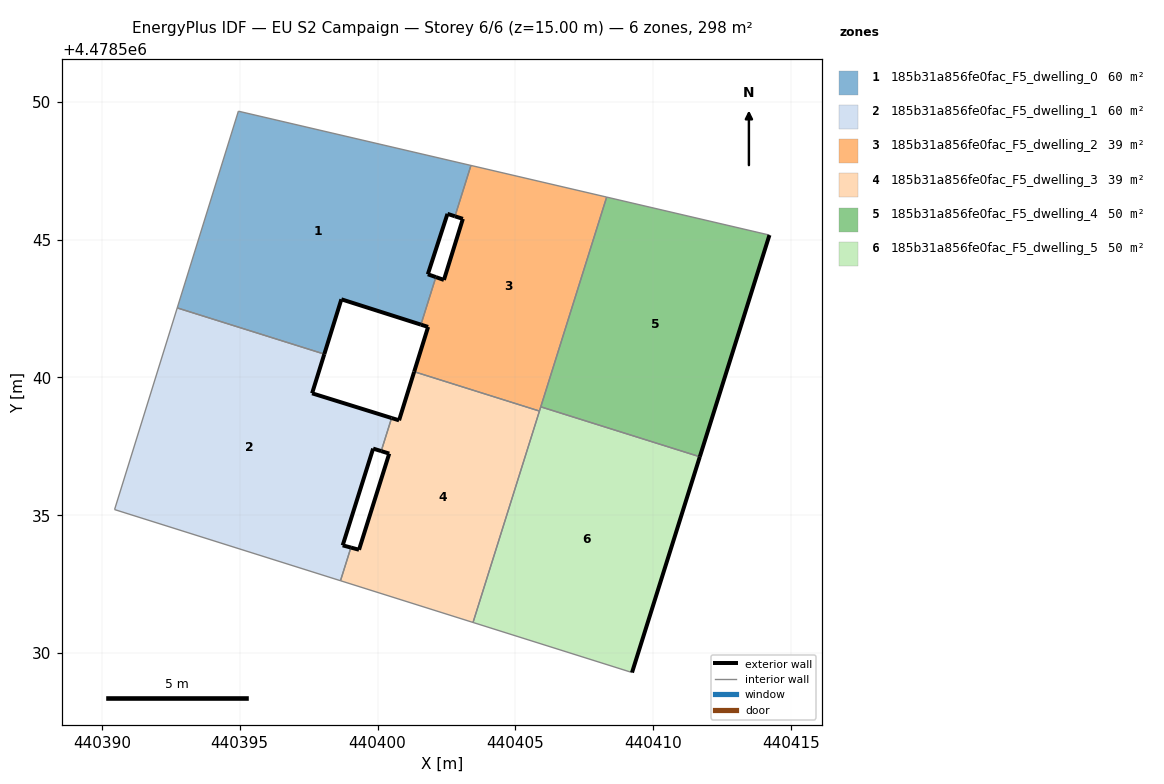
=== STOREY PLAN SPEC (per zone: floor XY polygon, exterior-wall plan segments, windows/doors) ===
zone 1: 185b31a856fe0fac_F5_dwelling_0  (60.3 m²)
  floor: (440401.58, 4478541.91) (440402.12, 4478543.64) (440401.83, 4478543.74) (440402.54, 4478545.93) (440402.81, 4478545.84) (440403.39, 4478547.69) (440394.95, 4478549.66) (440392.73, 4478542.52) (440398.07, 4478540.84) (440398.69, 4478542.83)
  exterior wall: (440402.81, 4478545.84) – (440402.54, 4478545.93)  [0.3 m]
  exterior wall: (440402.54, 4478545.93) – (440401.83, 4478543.74)  [2.3 m]
  exterior wall: (440401.83, 4478543.74) – (440402.12, 4478543.64)  [0.3 m]
  exterior wall: (440401.58, 4478541.91) – (440398.69, 4478542.83)  [3.0 m]
  exterior wall: (440398.69, 4478542.83) – (440398.07, 4478540.84)  [2.1 m]
  interior walls: 5
zone 2: 185b31a856fe0fac_F5_dwelling_1  (60.3 m²)
  floor: (440398.66, 4478532.62) (440399.03, 4478533.83) (440398.74, 4478533.91) (440399.84, 4478537.42) (440400.13, 4478537.33) (440400.51, 4478538.53) (440397.63, 4478539.42) (440398.07, 4478540.84) (440392.73, 4478542.52) (440390.46, 4478535.21)
  exterior wall: (440398.07, 4478540.84) – (440397.63, 4478539.42)  [1.5 m]
  exterior wall: (440397.63, 4478539.42) – (440400.51, 4478538.53)  [3.0 m]
  exterior wall: (440400.13, 4478537.33) – (440399.84, 4478537.42)  [0.3 m]
  exterior wall: (440399.84, 4478537.42) – (440398.74, 4478533.91)  [3.7 m]
  exterior wall: (440398.74, 4478533.91) – (440399.03, 4478533.83)  [0.3 m]
  interior walls: 5
zone 3: 185b31a856fe0fac_F5_dwelling_2  (38.9 m²)
  floor: (440405.87, 4478538.78) (440408.31, 4478546.54) (440403.39, 4478547.69) (440402.81, 4478545.84) (440403.10, 4478545.75) (440402.41, 4478543.54) (440402.12, 4478543.64) (440401.58, 4478541.91) (440401.84, 4478541.83) (440401.33, 4478540.21)
  exterior wall: (440402.12, 4478543.64) – (440402.41, 4478543.54)  [0.3 m]
  exterior wall: (440402.41, 4478543.54) – (440403.10, 4478545.75)  [2.3 m]
  exterior wall: (440403.10, 4478545.75) – (440402.81, 4478545.84)  [0.3 m]
  exterior wall: (440401.33, 4478540.21) – (440401.84, 4478541.83)  [1.7 m]
  exterior wall: (440401.84, 4478541.83) – (440401.58, 4478541.91)  [0.3 m]
  interior walls: 6
zone 4: 185b31a856fe0fac_F5_dwelling_3  (38.9 m²)
  floor: (440403.47, 4478531.11) (440405.87, 4478538.78) (440401.33, 4478540.21) (440400.78, 4478538.44) (440400.51, 4478538.53) (440400.13, 4478537.33) (440400.42, 4478537.24) (440399.33, 4478533.75) (440399.03, 4478533.83) (440398.66, 4478532.62)
  exterior wall: (440399.33, 4478533.75) – (440400.42, 4478537.24)  [3.7 m]
  exterior wall: (440400.42, 4478537.24) – (440400.13, 4478537.33)  [0.3 m]
  exterior wall: (440400.51, 4478538.53) – (440400.78, 4478538.44)  [0.3 m]
  exterior wall: (440400.78, 4478538.44) – (440401.33, 4478540.21)  [1.8 m]
  exterior wall: (440399.03, 4478533.83) – (440399.33, 4478533.75)  [0.3 m]
  interior walls: 5
zone 5: 185b31a856fe0fac_F5_dwelling_4  (49.6 m²)
  floor: (440411.69, 4478537.12) (440414.22, 4478545.16) (440408.31, 4478546.54) (440405.92, 4478538.93)
  exterior wall: (440414.22, 4478545.16) – (440411.69, 4478537.12)  [8.4 m]
  interior walls: 3
zone 6: 185b31a856fe0fac_F5_dwelling_5  (49.6 m²)
  floor: (440409.23, 4478529.29) (440411.69, 4478537.12) (440405.92, 4478538.93) (440403.47, 4478531.11)
  exterior wall: (440411.69, 4478537.12) – (440409.23, 4478529.29)  [8.2 m]
  interior walls: 4

=== DERIVED (storey summary) ===
Building: EU S2 Campaign
Storey: 6 of 6  (floor level z = 15.00 m)
Storey gross floor area: 297.6 m²
Zones on this storey: 6
  - 185b31a856fe0fac_F5_dwelling_0: floor 60.3 m²; exterior wall 8.0 m (24.0 m²); WWR 0.0%
  - 185b31a856fe0fac_F5_dwelling_1: floor 60.3 m²; exterior wall 8.8 m (26.4 m²); WWR 0.0%
  - 185b31a856fe0fac_F5_dwelling_2: floor 38.9 m²; exterior wall 4.9 m (14.7 m²); WWR 0.0%
  - 185b31a856fe0fac_F5_dwelling_3: floor 38.9 m²; exterior wall 6.4 m (19.2 m²); WWR 0.0%
  - 185b31a856fe0fac_F5_dwelling_4: floor 49.6 m²; exterior wall 8.4 m (25.3 m²); WWR 0.0%
  - 185b31a856fe0fac_F5_dwelling_5: floor 49.6 m²; exterior wall 8.2 m (24.6 m²); WWR 0.0%
Zone adjacency (shared interzone walls):
  - 185b31a856fe0fac_F5_dwelling_0 ↔ 185b31a856fe0fac_F5_dwelling_1
  - 185b31a856fe0fac_F5_dwelling_0 ↔ 185b31a856fe0fac_F5_dwelling_2
  - 185b31a856fe0fac_F5_dwelling_1 ↔ 185b31a856fe0fac_F5_dwelling_3
  - 185b31a856fe0fac_F5_dwelling_2 ↔ 185b31a856fe0fac_F5_dwelling_3
  - 185b31a856fe0fac_F5_dwelling_2 ↔ 185b31a856fe0fac_F5_dwelling_4
  - 185b31a856fe0fac_F5_dwelling_2 ↔ 185b31a856fe0fac_F5_dwelling_5
  - 185b31a856fe0fac_F5_dwelling_3 ↔ 185b31a856fe0fac_F5_dwelling_5
  - 185b31a856fe0fac_F5_dwelling_4 ↔ 185b31a856fe0fac_F5_dwelling_5